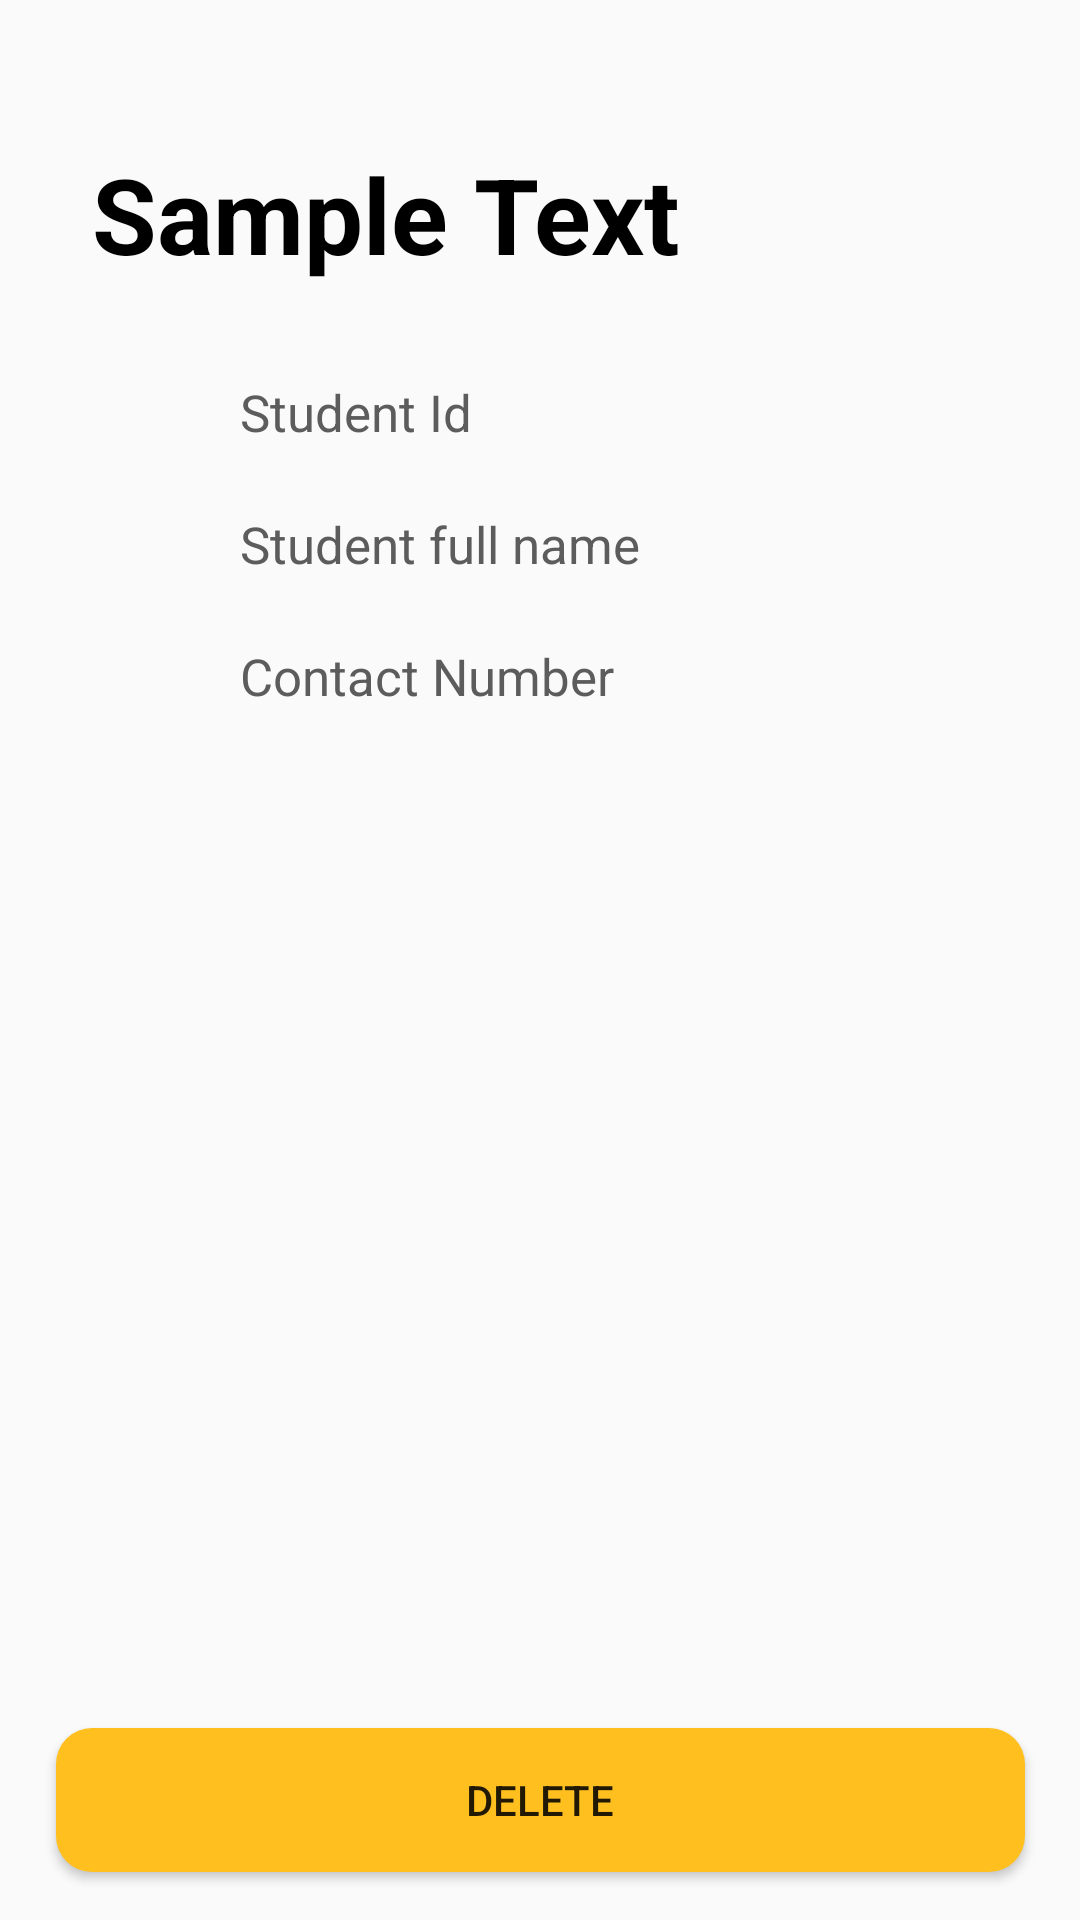

Layout XML and referenced resources for this Android screen:
<!-- AndroidManifest.xml: application theme Theme.Calmo -->
<!-- res/layout/activity_student_profile.xml -->
<?xml version="1.0" encoding="utf-8"?>
<androidx.constraintlayout.widget.ConstraintLayout xmlns:android="http://schemas.android.com/apk/res/android"
    xmlns:app="http://schemas.android.com/apk/res-auto"
    xmlns:tools="http://schemas.android.com/tools"
    android:layout_width="match_parent"
    android:layout_height="match_parent"
    tools:layout_editor_absoluteX="8dp"
    tools:layout_editor_absoluteY="-7dp">

    <TextView
        android:id="@+id/titleName"
        android:layout_width="243dp"
        android:layout_height="50dp"
        android:layout_marginTop="48dp"
        android:text="Sample Text"
        android:textColor="@color/black"
        android:textSize="35dp"
        android:textStyle="bold"
        app:layout_constraintEnd_toEndOf="parent"
        app:layout_constraintHorizontal_bias="0.261"
        app:layout_constraintStart_toStartOf="parent"
        app:layout_constraintTop_toTopOf="parent" />

    <androidx.recyclerview.widget.RecyclerView
        android:id="@+id/recycleViewForStudentProfile"
        android:layout_width="388dp"
        android:layout_height="213dp"
        app:layout_constraintBottom_toBottomOf="parent"
        app:layout_constraintEnd_toEndOf="parent"
        app:layout_constraintHorizontal_bias="0.478"
        app:layout_constraintStart_toStartOf="parent"
        app:layout_constraintTop_toTopOf="parent"
        app:layout_constraintVertical_bias="0.743" />

    <Button
        android:id="@+id/remove"
        android:layout_width="323dp"
        android:layout_height="48dp"
        android:layout_marginBottom="16dp"
        android:text="delete"
        android:background="@drawable/squ_tile"
        app:layout_constraintBottom_toBottomOf="parent"
        app:layout_constraintEnd_toEndOf="parent"
        app:layout_constraintStart_toStartOf="parent" />

    <TextView
        android:id="@+id/studentId"
        android:layout_width="216dp"
        android:layout_height="33dp"
        android:layout_marginStart="80dp"
        android:layout_marginTop="72dp"
        android:text="Student full name"
        android:textSize="17dp"
        android:textColor="@color/app_grey"
        app:layout_constraintStart_toStartOf="parent"
        app:layout_constraintTop_toBottomOf="@+id/titleName" />

    <TextView
        android:id="@+id/studentContact"
        android:layout_width="216dp"
        android:layout_height="33dp"
        android:layout_marginStart="80dp"
        android:layout_marginTop="116dp"
        android:text="Contact Number"
        android:textSize="17dp"
        android:textColor="@color/app_grey"
        app:layout_constraintStart_toStartOf="parent"
        app:layout_constraintTop_toBottomOf="@+id/titleName" />

    <TextView
        android:id="@+id/studentName"
        android:layout_width="216dp"
        android:layout_height="33dp"
        android:layout_marginStart="80dp"
        android:layout_marginTop="28dp"
        android:text="Student Id"
        android:textSize="17dp"
        android:textColor="@color/app_grey"
        app:layout_constraintStart_toStartOf="parent"
        app:layout_constraintTop_toBottomOf="@+id/titleName" />

</androidx.constraintlayout.widget.ConstraintLayout>
<!-- resources referenced by this layout -->
<resources>
  <color name="app_grey">#5C5C5C</color>
  <color name="black">#FF000000</color>
  <!-- drawable squ_tile (drawable) -->
  <?xml version="1.0" encoding="utf-8"?>
  <selector xmlns:android="http://schemas.android.com/apk/res/android">
      <item>
      <shape android:shape="rectangle">
  
          <corners android:radius="12sp"/>
          <solid android:color="@color/app_yellow"/>
      </shape>
      </item>
  
  </selector>
  <style name="Theme.Calmo" parent="Theme.MaterialComponents.DayNight.NoActionBar.Bridge">
          
          <item name="colorPrimary">@color/app_yellow</item>
          <item name="colorPrimaryVariant">@color/purple_700</item>
          <item name="colorOnPrimary">@color/white</item>
          
          <item name="colorSecondary">@color/teal_200</item>
          <item name="colorSecondaryVariant">@color/teal_700</item>
          <item name="colorOnSecondary">@color/black</item>
          
          <item name="android:statusBarColor">@color/app_yellow</item>
          
      </style>
  <color name="app_yellow">#FFC01F</color>
  <color name="purple_700">#FF3700B3</color>
  <color name="white">#FFFFFFFF</color>
  <color name="teal_200">#FF03DAC5</color>
  <color name="teal_700">#FF018786</color>
</resources>
